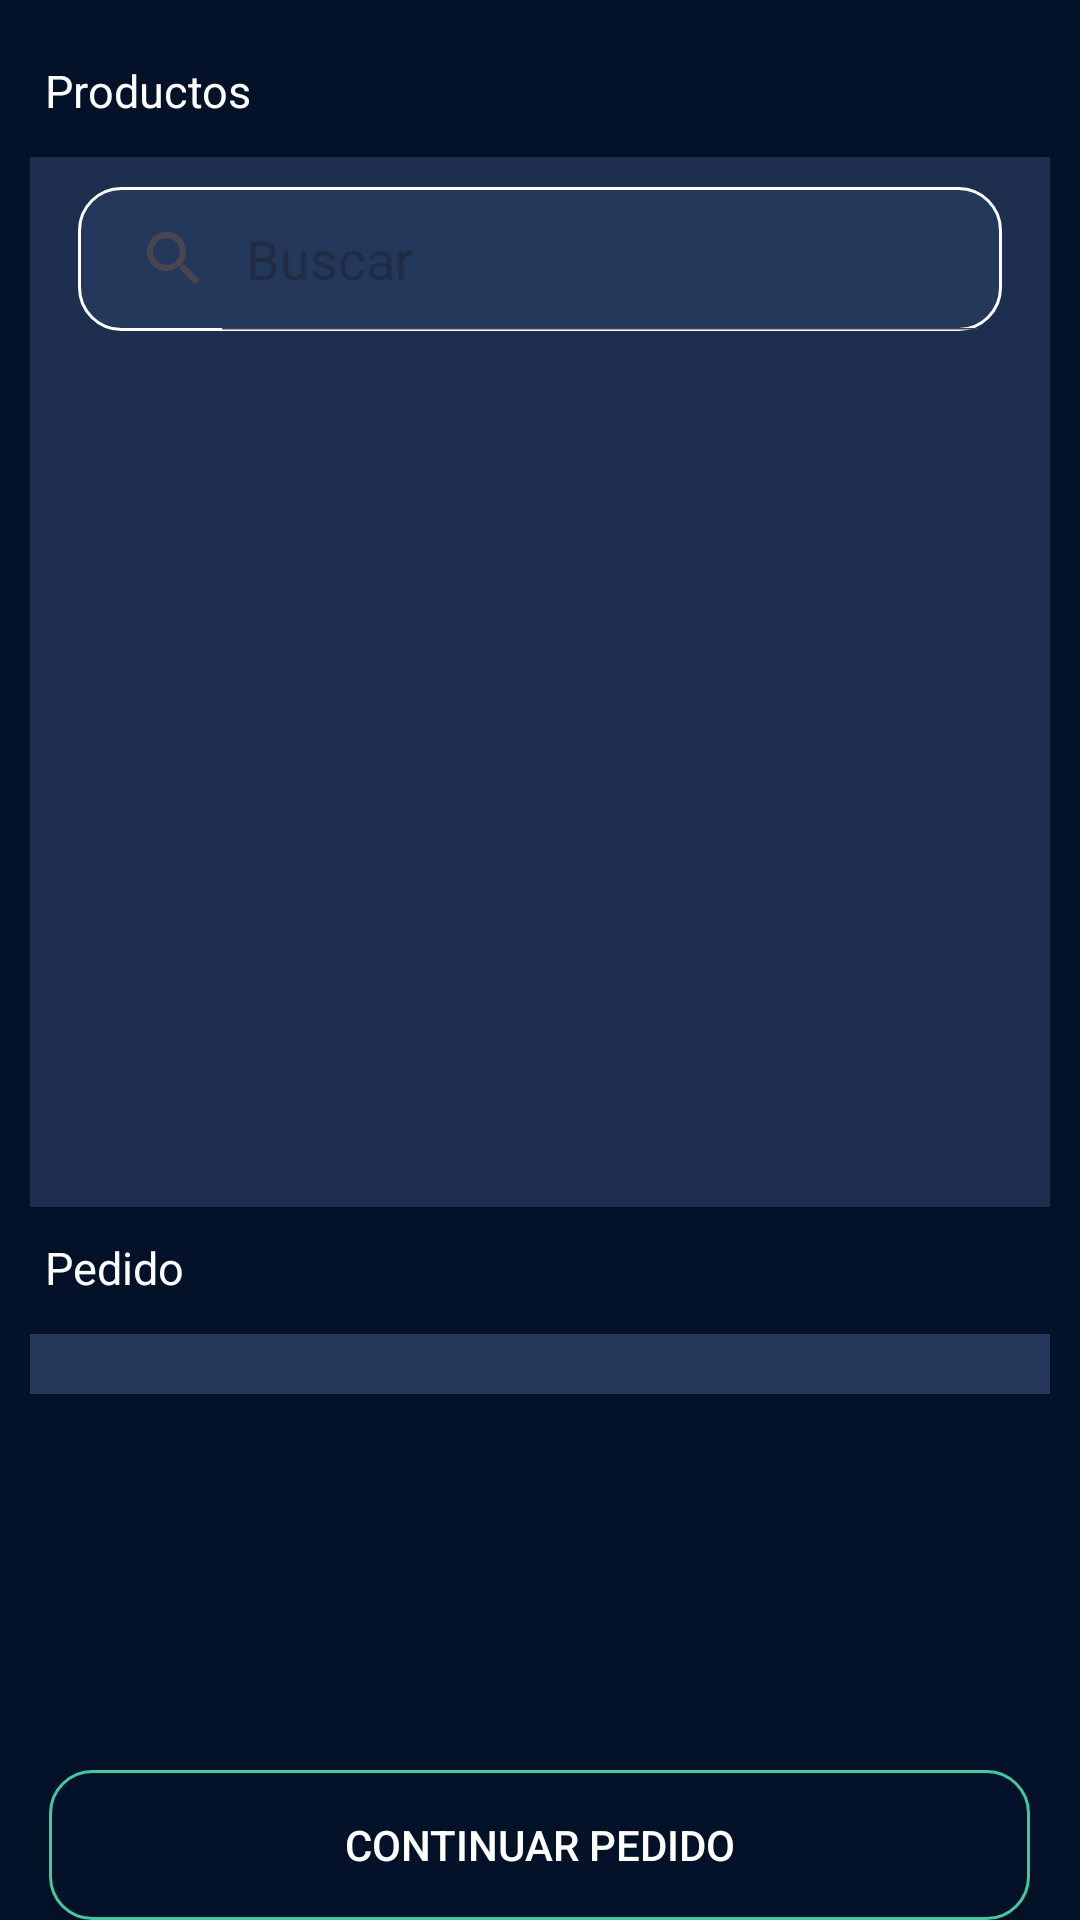

Layout XML and referenced resources for this Android screen:
<!-- AndroidManifest.xml: application theme Theme.Preventapp -->
<!-- res/layout/fragment_create_order.xml -->
<?xml version="1.0" encoding="utf-8"?>
<RelativeLayout xmlns:android="http://schemas.android.com/apk/res/android"
    xmlns:tools="http://schemas.android.com/tools"
    android:layout_width="match_parent"
    android:layout_height="match_parent"
    tools:context=".view.fragments.seller.create.CreateOrderFragment">


            <LinearLayout
                android:layout_width="match_parent"
                android:layout_height="wrap_content"
                android:orientation="vertical"
                android:paddingBottom="80dp"
                android:paddingTop="10dp">

            <TextView
                android:id="@+id/tv_title"
                android:layout_width="match_parent"
                android:layout_height="wrap_content"
                android:paddingStart="15dp"
                android:paddingTop="10dp"
                android:text="Productos"
                android:textColor="@color/white"
                android:textSize="15dp" />

            <LinearLayout
                android:id="@+id/ll_products"
                android:layout_width="match_parent"
                android:layout_height="350dp"
                android:layout_marginHorizontal="10dp"
                android:layout_marginTop="12dp"
                android:background="@color/blue_background_order"
                android:orientation="vertical">

                <SearchView
                    android:id="@+id/searchView"
                    style="@style/SearchViewStyle"
                    android:layout_width="match_parent"
                    android:layout_height="wrap_content"
                    android:layout_marginHorizontal="16dp"
                    android:layout_marginTop="10dp"
                    android:layout_marginBottom="16dp"
                    android:background="@drawable/search_background"
                    android:iconifiedByDefault="false"
                    android:queryHint="Buscar" />

                <ListView
                    android:id="@+id/productList"
                    android:layout_width="match_parent"
                    android:layout_height="wrap_content"
                    android:layout_marginStart="16dp"
                    android:layout_marginEnd="16dp"
                    android:background="@color/blue"/>
            </LinearLayout>

            <TextView
                android:id="@+id/tv_order"
                android:layout_width="match_parent"
                android:layout_height="wrap_content"
                android:paddingStart="15dp"
                android:paddingTop="10dp"
                android:text="Pedido"
                android:textColor="@color/white"
                android:textSize="15dp"/>

            <LinearLayout
                android:id="@+id/ll_order"
                android:layout_width="match_parent"
                android:layout_height="wrap_content"
                android:layout_marginHorizontal="10dp"
                android:layout_marginTop="12dp"
                android:background="@color/blue"
                android:orientation="vertical"
                android:paddingBottom="20dp">

                <androidx.recyclerview.widget.RecyclerView
                    android:id="@+id/rv_amount"
                    tools:listitem="@layout/item_product"
                    android:layout_width="match_parent"
                    android:layout_height="wrap_content"/>
            </LinearLayout>
        </LinearLayout>

    <androidx.appcompat.widget.AppCompatButton
        android:id="@+id/next_step_order"
        android:layout_width="327dp"
        android:layout_height="50dp"
        android:layout_alignParentBottom="true"
        android:layout_centerHorizontal="true"
        android:background="@drawable/button_background"
        android:drawableStart="@drawable/ic_next"
        android:drawableTint="@color/white"
        android:gravity="center|center_vertical"
        android:paddingHorizontal="20dp"
        android:text="CONTINUAR PEDIDO"
        android:textColor="@color/white" />
</RelativeLayout>
<!-- res/layout/item_product.xml (included above) -->
<?xml version="1.0" encoding="utf-8"?>
<LinearLayout xmlns:android="http://schemas.android.com/apk/res/android"
    android:layout_width="match_parent"
    android:layout_height="wrap_content"
    xmlns:tools="http://schemas.android.com/tools"
    android:orientation="vertical">

    <LinearLayout
        android:layout_width="match_parent"
        android:layout_height="wrap_content"
        android:orientation="horizontal">

    <TextView
        android:id="@+id/name_product"
        android:layout_width="wrap_content"
        android:layout_height="wrap_content"
        android:layout_weight="2"
        android:textColor="#FFFFFF"
        android:textSize="16sp"
        tools:text="Jamon cocido"
        android:padding="16dp" />

        <TextView
            android:id="@+id/price_product"
            android:layout_width="wrap_content"
            android:layout_height="wrap_content"
            android:padding="16dp"
            android:textColor="#FFFFFF"
            android:textSize="16sp"
            android:textStyle="bold"
            tools:text="$1231" />
    </LinearLayout>

    <LinearLayout
        android:layout_width="match_parent"
        android:layout_height="wrap_content"
        android:paddingBottom="10dp"
        android:orientation="horizontal">

        <TextView
            android:id="@+id/brand_product"
            android:layout_width="wrap_content"
            android:layout_height="wrap_content"
            android:textColor="#FFFFFF"
            android:textSize="12sp"
            tools:text="La Paulina"
            android:paddingHorizontal="16dp" />

        <TextView
            android:id="@+id/unit_product"
            android:layout_width="wrap_content"
            android:layout_height="wrap_content"
            android:textColor="#FFFFFF"
            android:textSize="12sp"
            tools:text="Unidad"
            android:paddingHorizontal="16dp" />
    </LinearLayout>
</LinearLayout>
<!-- resources referenced by this layout -->
<resources>
  <color name="blue">#24385B</color>
  <color name="blue_background_order">#1D2E4F</color>
  <color name="white">#FFFFFFFF</color>
  <!-- drawable button_background (drawable) -->
  <shape xmlns:android="http://schemas.android.com/apk/res/android">
      <solid android:color="@color/background" />
      <stroke android:color="@color/border" android:width="1dp" />
      <corners android:radius="14dp" />
  </shape>
  <!-- drawable search_background (drawable) -->
  <shape xmlns:android="http://schemas.android.com/apk/res/android">
      <solid android:color="@color/blue" />
      <stroke android:color="@color/white" android:width="1dp" />
      <corners android:radius="14dp" />
      <item android:state_pressed="true" android:color="@color/white" />
  </shape>
  <style name="SearchViewStyle" parent="Widget.AppCompat.SearchView">
          <item name="android:textColor">@android:color/white</item>
      </style>
  <style name="Theme.Preventapp" parent="Base.Theme.Preventapp">
          <item name="android:windowBackground">@color/background</item>
          <item name="android:statusBarColor">@color/background</item>
          <item name="android:windowLightStatusBar">true</item>
      </style>
  <color name="background">#041229</color>
  <color name="border">#3FCAA0</color>
  <style name="Base.Theme.Preventapp" parent="Theme.Material3.DayNight.NoActionBar">
          <item name="android:windowBackground">@color/background</item>
          <item name="android:statusBarColor">@color/white</item>
          <item name="android:windowLightStatusBar">true</item>
      </style>
</resources>
